Run: headless pygame with SDL's dummy video driver; simulated clock (each Clock.tick advances the game by its frame time, no real sleeping); random seed 0; keys injected as events and as key.get_pressed() state; no mouse input.
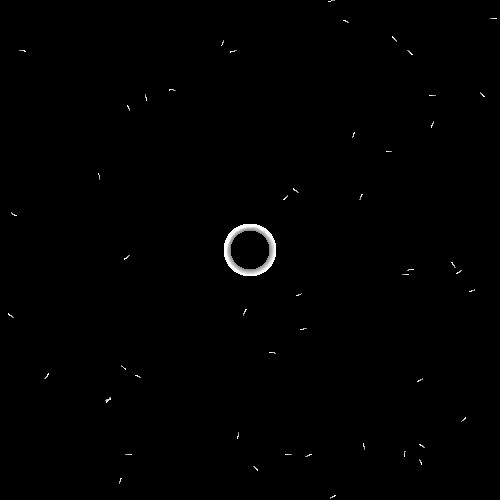
Frame 1 of 4 · flips 1–60 · no input
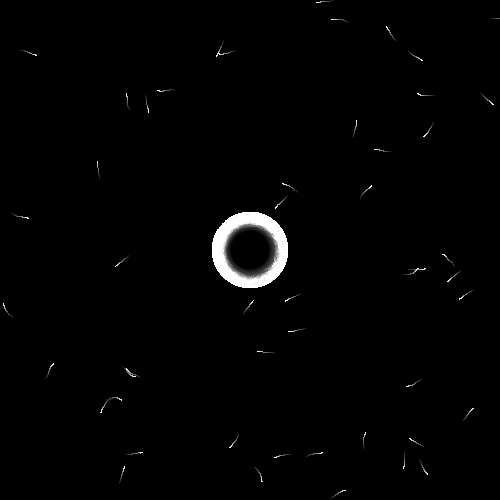
Frame 2 of 4 · flips 61–180 · tapped SPACE, RETURN · held RIGHT (→), D
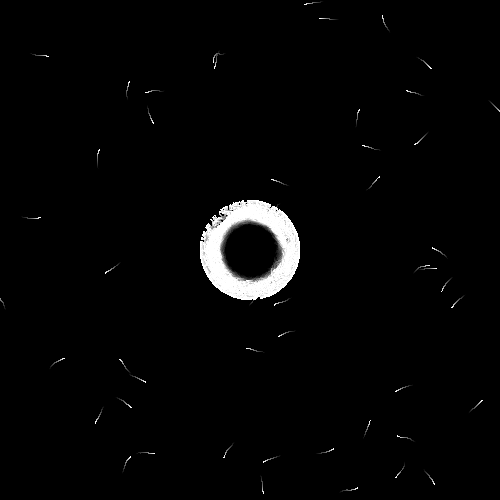
Frame 3 of 4 · flips 181–300 · held DOWN (↓), S
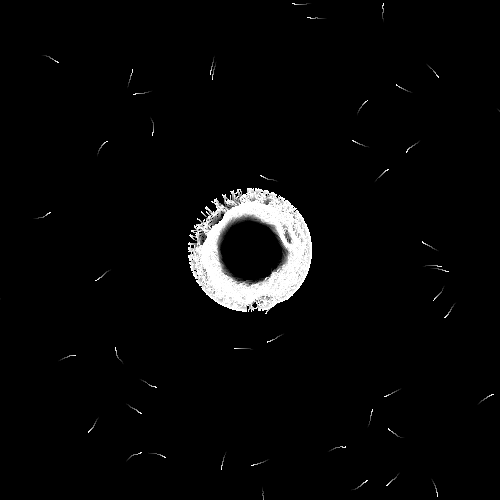
Frame 4 of 4 · flips 301–420 · held LEFT (←), A, UP (↑), W

The pygame program that drew these frames:


import pygame
import random
import math
pi = math.pi
 
pygame.init()
 
white = (255, 255, 255)
black = (0, 0, 0)
grey = (50, 0, 50)
red = (255, 0, 0)
green = (0, 255, 0)
blue = (0, 0, 255)
screen_height = 500
screen_width = 500

screen = pygame.display.set_mode((screen_width, screen_height))
pygame.display.set_caption("Agents")

#init
agents = []# x, y, theta
for i in range(10000):
    agents.append((20*math.cos(pi*i/5000)+screen_width/2,20*math.sin(pi*i/5000)+screen_height/2,pi*i/5000))
for i in range(50):
    agents.append((random.random()*screen_width,random.random()*screen_height, random.random()*2*pi))

running = True
 
while running:
    #events
    for event in pygame.event.get():
        if event.type == pygame.QUIT:
            running = False
            pygame.quit()
            quit()
    #logic
    rect_surface = pygame.Surface((screen_width, screen_height), pygame.SRCALPHA)
    rect_surface.fill((0, 0, 0, 2))
    screen.blit(rect_surface, (0, 0))
    count = 0
    for x, y, theta in agents:
        try:
            node1 = screen.get_at( (round(x+math.cos(theta+1)*4),round(y+math.sin(theta+1)*4)) )[0]
        except:
            node1 = 0
        try:
            node2 = screen.get_at( (round(x+math.cos(theta)*4),round(y+math.sin(theta)*4)) )[0]
        except:
            node2 = 0
        try:
            node3 = screen.get_at( (round(x+math.cos(theta-1)*4),round(y+math.sin(theta-1)*4)) )[0]
        except:
            node3 = 0
        if node1>node2 and node1>node3:
            agents[count]= (x+math.cos(theta)/10,y+math.sin(theta)/10,theta+0.05)
        elif node3>node1 and node3>node2:
            agents[count]= (x+math.cos(theta)/10,y+math.sin(theta)/10,theta-0.05)
        else:
            agents[count]= (x+math.cos(theta)/10,y+math.sin(theta)/10,theta+random.random()/10-0.05)
        count+=1
        pygame.draw.rect(screen, white, [x, y, 1, 1])
    pygame.display.update()
 
pygame.quit()
quit()
